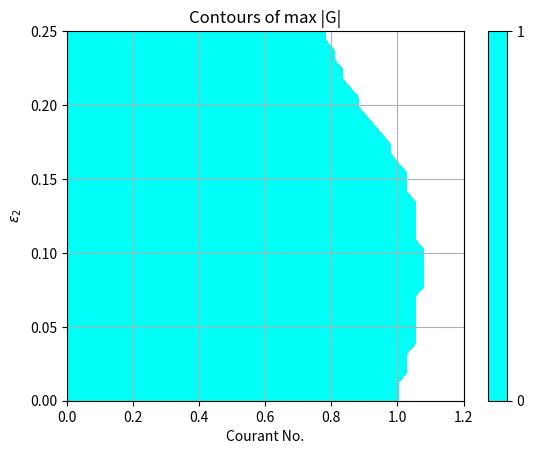
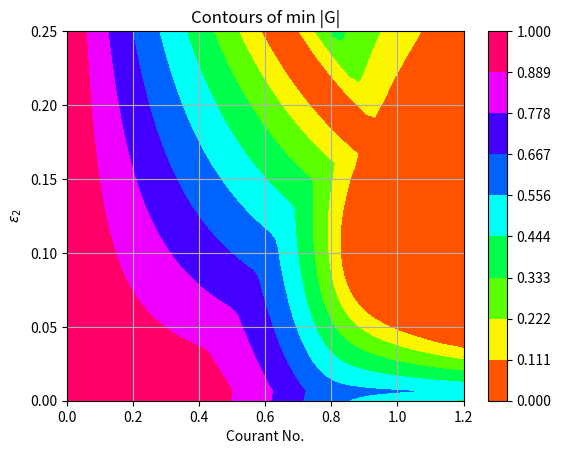
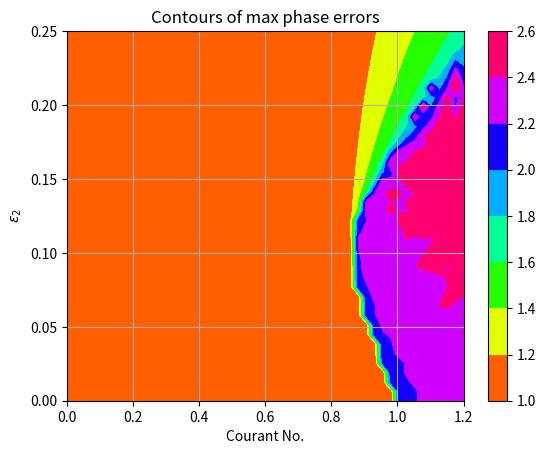
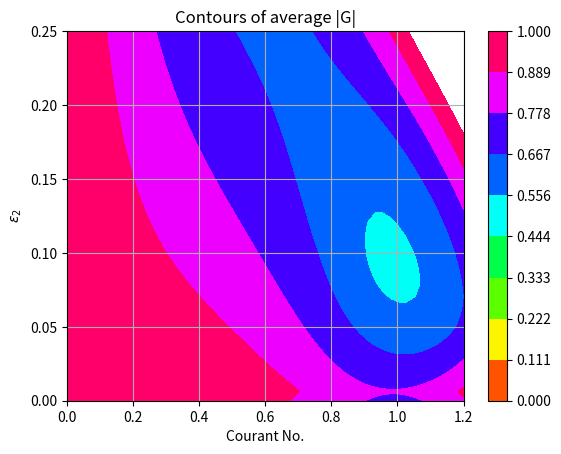

Write the Python code that produced these figures, in order.
# -*- coding: utf-8 -*-
"""
Created on Sun Jan 26 08:08:05 2020

@author: Shalabh saxena
structured,2d,full JST,contours
"""
import numpy as np
import matplotlib.pyplot as plt

# range of phi_x and phi_y
Aphi_x = np.linspace(0,np.pi,num=50)
Aphi_y = np.linspace(0,np.pi,num=50)

# instead of a nested loop over phi_x and phi_y value, create meshgrid
phi_x, phi_y = np.meshgrid(Aphi_x,Aphi_y)

# bigger range of sigma and ep2
nx  = 50
ny  = 40
sg  = np.linspace(0,1.2,num=nx)
ep2 = np.linspace(0,0.25,num=ny)
#ep2 = np.linspace(0,0.004,num=ny)  # only in 4th order dissipation region

# define max diffusion error
Edmax = np.zeros([nx,ny])

# Gmod avg
Agmod = np.zeros([nx,ny])

# define min diffusion error
Edmin = np.zeros([nx,ny])

# dispersion error
Edisp = np.zeros([nx,ny])

# create 2d mesh
xx,yy = np.meshgrid(sg,ep2,indexing='ij')

# begin the loop
k4 = 1.0/256.0
for i in range(nx):
    for j in range(ny):
        ep2j = ep2[j]
        ep4j = max(0,k4-ep2j)
        lx   = np.cos(2*phi_x) - 4*np.cos(phi_x) + 3
        ly   = np.cos(2*phi_y) - 4*np.cos(phi_y) + 3
        g1x  = ep2j*(1-np.cos(phi_x)) + ep4j*lx
        g1y  = ep2j*(1-np.cos(phi_y)) + ep4j*ly
        g2x  = 1j*np.sin(phi_x) + 2*g1x
        g2y  = 1j*np.sin(phi_y) + 2*g1y
        alp  = sg[i]*(g2x+g2y)
        G    = 1 - alp + alp**2/2 - alp**3/4
        GC   = np.conjugate(G)
        PHI  = np.angle(GC)/(sg[i]*(phi_x+phi_y)+0.000001)
        Gmod = np.absolute(G)
        Edmax[i,j] = np.max(Gmod)
        Edmin[i,j] = np.min(Gmod)
        Edisp[i,j] = np.max(abs(1-PHI))
        Agmod[i,j] = np.mean(Gmod)
    

#plot the results - max|G|
plt.figure()
plt.xlabel('Courant No.')
plt.ylabel('$\epsilon_2$')
plt.grid(True)
levels = [0.0,1]
cp = plt.contourf(xx,yy,Edmax,cmap='hsv',levels=levels)
plt.colorbar(cp)
plt.title('Contours of max |G|')

#plot the results - min|G|
plt.figure()
plt.xlabel('Courant No.')
plt.ylabel('$\epsilon_2$')
plt.grid(True)
levels = np.linspace(0.0,1.0,num=10) 
cp = plt.contourf(xx,yy,Edmin,cmap='hsv',levels=levels)
plt.colorbar(cp)
plt.title('Contours of min |G|')

#plot the results - max phase errors
plt.figure()
plt.xlabel('Courant No.')
plt.ylabel('$\epsilon_2$')
plt.grid(True)
cp = plt.contourf(xx,yy,Edisp,cmap='hsv')
plt.colorbar(cp)
plt.title('Contours of max phase errors')

# plot the average dissipation contours
plt.figure()
plt.xlabel('Courant No.')
plt.ylabel('$\epsilon_2$')
plt.grid(True)
levels = np.linspace(0.0,1.0,num=10)
cp = plt.contourf(xx,yy,Agmod,cmap='hsv',levels=levels)
plt.colorbar(cp)
plt.title('Contours of average |G|')